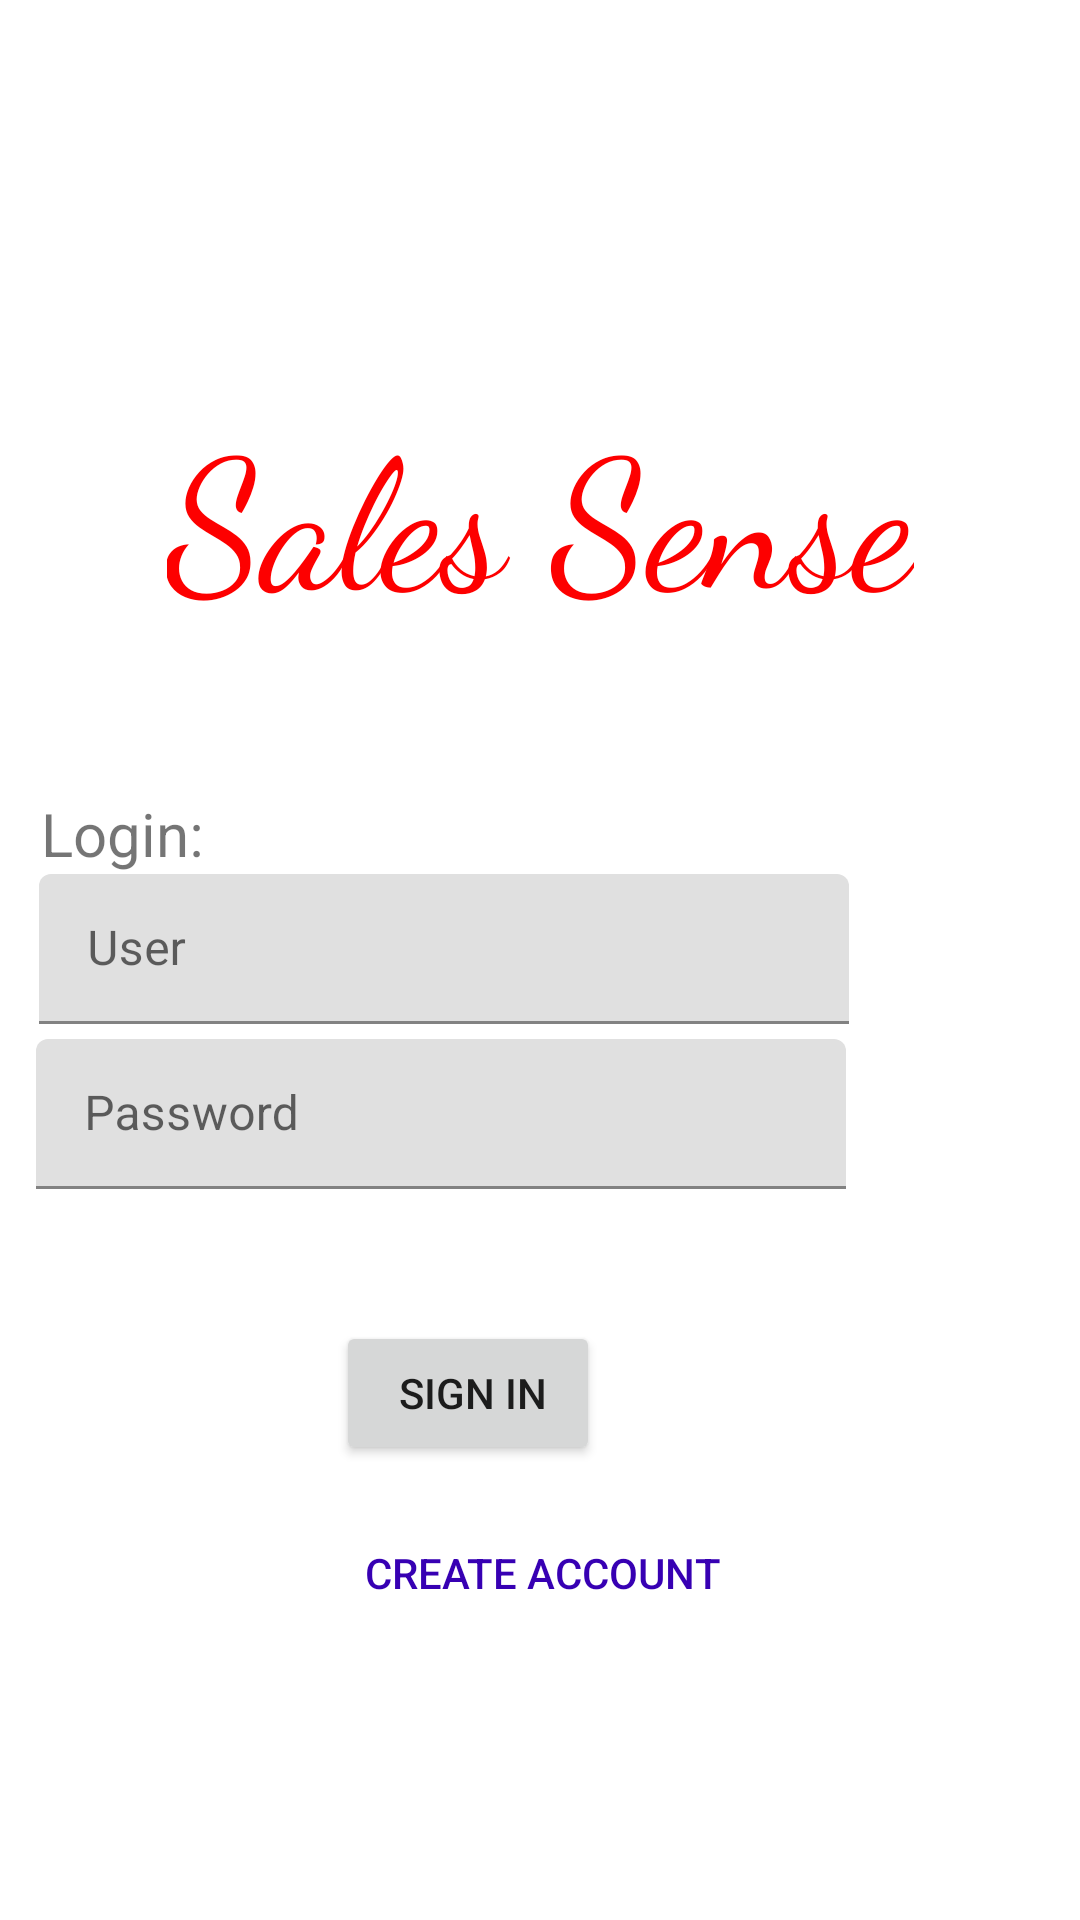

Layout XML and referenced resources for this Android screen:
<!-- AndroidManifest.xml: application theme Theme.SalesSense -->
<!-- res/layout/signin_display.xml -->
<?xml version="1.0" encoding="utf-8"?>
<androidx.constraintlayout.widget.ConstraintLayout xmlns:android="http://schemas.android.com/apk/res/android"
    xmlns:app="http://schemas.android.com/apk/res-auto"
    xmlns:tools="http://schemas.android.com/tools"
    android:id="@+id/rootContainer"
    android:layout_width="match_parent"
    android:layout_height="match_parent">

    <Button
        android:id="@+id/signInBut"
        android:layout_width="wrap_content"
        android:layout_height="wrap_content"
        android:layout_marginTop="44dp"
        android:layout_marginEnd="160dp"
        android:onClick="SignInPep"
        android:text=" Sign In"
        app:layout_constraintEnd_toEndOf="parent"
        app:layout_constraintTop_toBottomOf="@+id/textInputLayout" />

    <Button
        android:id="@+id/accountCreate"
        android:layout_width="wrap_content"
        android:layout_height="wrap_content"
        android:layout_marginTop="12dp"
        android:layout_marginEnd="120dp"
        android:background="@android:color/transparent"
        android:onClick="accountCreate"
        android:text="Create Account"
        android:textColor="@color/design_default_color_primary_dark"
        app:layout_constraintEnd_toEndOf="parent"
        app:layout_constraintTop_toBottomOf="@+id/signInBut" />

    <TextView
        android:id="@+id/textView2"
        android:layout_width="wrap_content"
        android:layout_height="wrap_content"
        android:layout_marginStart="79dp"
        android:layout_marginTop="129dp"
        android:layout_marginEnd="79dp"
        android:fontFamily="cursive"
        android:text="Sales Sense"
        android:textColor="#FD0000"
        android:textSize="60sp"
        app:layout_constraintEnd_toEndOf="parent"
        app:layout_constraintStart_toStartOf="parent"
        app:layout_constraintTop_toTopOf="parent" />

    <TextView
        android:id="@+id/textView3"
        android:layout_width="wrap_content"
        android:layout_height="wrap_content"
        android:layout_marginTop="52dp"
        android:layout_marginEnd="292dp"
        android:text="Login:"
        android:textSize="20sp"
        app:layout_constraintEnd_toEndOf="parent"
        app:layout_constraintTop_toBottomOf="@+id/textView2" />

    <com.google.android.material.textfield.TextInputLayout
        android:id="@+id/textInputLayout"
        android:layout_width="270dp"
        android:layout_height="50dp"
        android:layout_marginTop="5dp"
        android:layout_marginEnd="78dp"
        app:layout_constraintEnd_toEndOf="parent"
        app:layout_constraintTop_toBottomOf="@+id/textInputLayout2">

        <com.google.android.material.textfield.TextInputEditText
            android:id="@+id/pass"
            android:layout_width="match_parent"
            android:layout_height="wrap_content"
            android:hint="Password" />
    </com.google.android.material.textfield.TextInputLayout>

    <com.google.android.material.textfield.TextInputLayout
        android:id="@+id/textInputLayout2"
        android:layout_width="270dp"
        android:layout_height="50dp"
        android:layout_marginEnd="77dp"
        app:layout_constraintEnd_toEndOf="parent"
        app:layout_constraintTop_toBottomOf="@+id/textView3">

        <com.google.android.material.textfield.TextInputEditText
            android:id="@+id/user"
            android:layout_width="match_parent"
            android:layout_height="match_parent"
            android:hint="User" />
    </com.google.android.material.textfield.TextInputLayout>

</androidx.constraintlayout.widget.ConstraintLayout>
<!-- resources referenced by this layout -->
<resources>
  <style name="Theme.SalesSense" parent="Theme.MaterialComponents.DayNight.DarkActionBar">
          
          <item name="colorPrimary">@color/red</item>
          <item name="colorPrimaryVariant">@color/dark_red</item>
          <item name="colorOnPrimary">@color/white</item>
          
          <item name="colorSecondary">@color/light_blue</item>
          <item name="colorSecondaryVariant">@color/blue</item>
          <item name="colorOnSecondary">@color/black</item>
          
          <item name="android:statusBarColor">?attr/colorPrimaryVariant</item>
          
      </style>
  <color name="red">#FF0000</color>
  <color name="dark_red">#7b0000</color>
  <color name="white">#FFFFFFFF</color>
  <color name="light_blue">#00b0ff</color>
  <color name="blue">#0000ff</color>
  <color name="black">#FF000000</color>
</resources>
